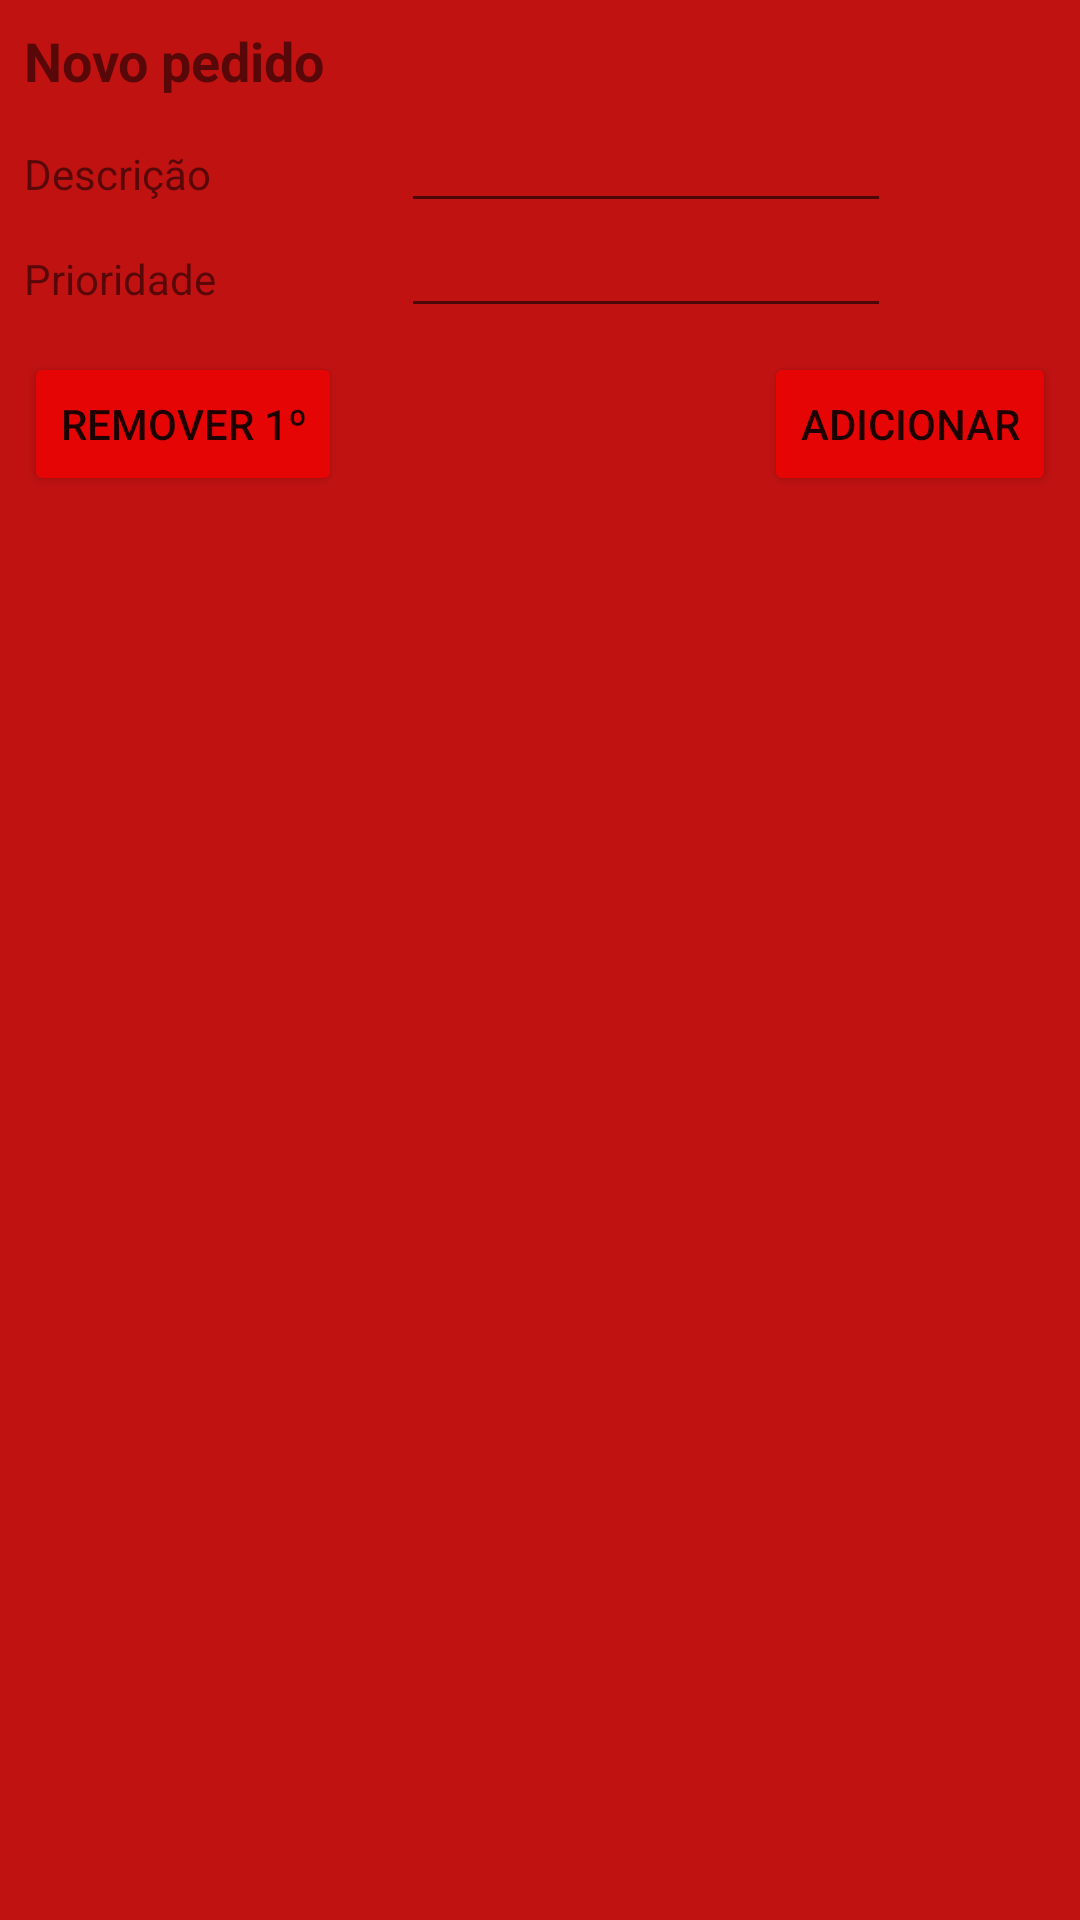

Write the Android layout XML for this screen, with the resource values it uses.
<!-- AndroidManifest.xml: application theme Theme.ChamouChegou -->
<!-- res/layout/activity_lista_de_compra.xml -->
<?xml version="1.0" encoding="utf-8"?>
<androidx.constraintlayout.widget.ConstraintLayout xmlns:android="http://schemas.android.com/apk/res/android"
    xmlns:app="http://schemas.android.com/apk/res-auto"
    xmlns:tools="http://schemas.android.com/tools"
    android:layout_width="match_parent"
    android:layout_height="match_parent"
    android:background="#C11212"
    tools:context=".ListaDeCompra">

    <TextView
        android:id="@+id/textView2"
        android:layout_width="wrap_content"
        android:layout_height="wrap_content"
        android:layout_marginLeft="8dp"
        android:layout_marginTop="8dp"
        android:text="Novo pedido"
        android:textSize="18sp"
        android:textStyle="bold"
        app:layout_constraintLeft_toLeftOf="parent"
        app:layout_constraintTop_toTopOf="parent" />

    <TextView
        android:id="@+id/textView"
        android:layout_width="wrap_content"
        android:layout_height="wrap_content"
        android:text="Descrição"
        android:textSize="14sp"
        android:layout_marginTop="16dp"
        app:layout_constraintTop_toBottomOf="@+id/textView2"
        android:layout_marginLeft="8dp"
        app:layout_constraintLeft_toLeftOf="parent" />

    <EditText
        android:id="@+id/editDescricao"
        android:layout_width="wrap_content"
        android:layout_height="wrap_content"
        android:layout_marginLeft="8dp"
        android:layout_marginStart="8dp"
        android:ems="10"
        android:inputType="textPersonName"
        android:textSize="14sp"
        app:layout_constraintBaseline_toBaselineOf="@+id/textView"
        app:layout_constraintLeft_toRightOf="@+id/textView"
        android:layout_marginRight="8dp"
        app:layout_constraintRight_toRightOf="parent" />

    <TextView
        android:id="@+id/textView3"
        android:layout_width="wrap_content"
        android:layout_height="wrap_content"
        android:text="Prioridade"
        android:layout_marginLeft="8dp"
        app:layout_constraintLeft_toLeftOf="parent"
        android:layout_marginTop="16dp"
        app:layout_constraintTop_toBottomOf="@+id/textView"
        android:layout_marginStart="8dp" />

    <EditText
        android:id="@+id/editPrioridade"
        android:layout_width="wrap_content"
        android:layout_height="wrap_content"
        android:layout_marginLeft="8dp"
        android:ems="10"
        android:inputType="number"
        android:textSize="14sp"
        app:layout_constraintBaseline_toBaselineOf="@+id/textView3"
        app:layout_constraintLeft_toRightOf="@+id/textView"
        android:layout_marginStart="8dp"
        android:layout_marginRight="8dp"
        app:layout_constraintRight_toRightOf="parent" />

    <Button
        android:id="@+id/buttonAdicionar"
        android:layout_width="wrap_content"
        android:layout_height="wrap_content"
        android:layout_marginLeft="8dp"
        android:layout_marginTop="8dp"
        android:layout_marginRight="8dp"
        android:onClick="adicionar"
        android:text="Adicionar"
        app:backgroundTint="#E60505"
        app:icon="@drawable/iconeacrecentar"
        app:layout_constraintHorizontal_bias="1.0"
        app:layout_constraintLeft_toRightOf="@+id/editPrioridade"
        app:layout_constraintRight_toRightOf="parent"
        app:layout_constraintTop_toBottomOf="@+id/editPrioridade" />

    <Button
        android:id="@+id/buttonRemover"
        android:layout_width="wrap_content"
        android:layout_height="wrap_content"
        android:layout_marginLeft="8dp"
        android:layout_marginTop="8dp"
        android:onClick="remover"
        android:text="Remover 1º"
        app:backgroundTint="#E60505"
        app:icon="@drawable/iconeremover"
        app:layout_constraintLeft_toLeftOf="parent"
        app:layout_constraintTop_toBottomOf="@+id/editPrioridade" />

    <ListView
        android:id="@+id/listView"
        android:layout_width="0dp"
        android:layout_height="0dp"
        android:layout_marginTop="8dp"
        app:layout_constraintBottom_toBottomOf="parent"
        app:layout_constraintLeft_toLeftOf="parent"
        app:layout_constraintRight_toRightOf="parent"
        app:layout_constraintTop_toBottomOf="@+id/buttonAdicionar" />
</androidx.constraintlayout.widget.ConstraintLayout>
<!-- resources referenced by this layout -->
<resources>
  <!-- drawable iconeacrecentar: png bitmap (drawable-v24, 1953 bytes) -->
  <style name="Theme.ChamouChegou" parent="Theme.MaterialComponents.DayNight.DarkActionBar">
          
          <item name="colorPrimary">@color/purple_500</item>
          <item name="colorPrimaryVariant">@color/purple_700</item>
          <item name="colorOnPrimary">@color/white</item>
          
          <item name="colorSecondary">@color/teal_200</item>
          <item name="colorSecondaryVariant">@color/teal_700</item>
          <item name="colorOnSecondary">@color/black</item>
          
          <item name="android:statusBarColor" tools:targetApi="l">?attr/colorPrimaryVariant</item>
          
      </style>
  <!-- not gathered from this repository: default colours our renderer supplied (Android Studio template values) -->
  <color name="purple_500">#FF6200EE</color>
  <color name="purple_700">#FF3700B3</color>
  <color name="teal_200">#FF03DAC5</color>
  <color name="teal_700">#FF018786</color>
  <color name="black">#FF000000</color>
  <color name="white">#FFFFFFFF</color>
</resources>
